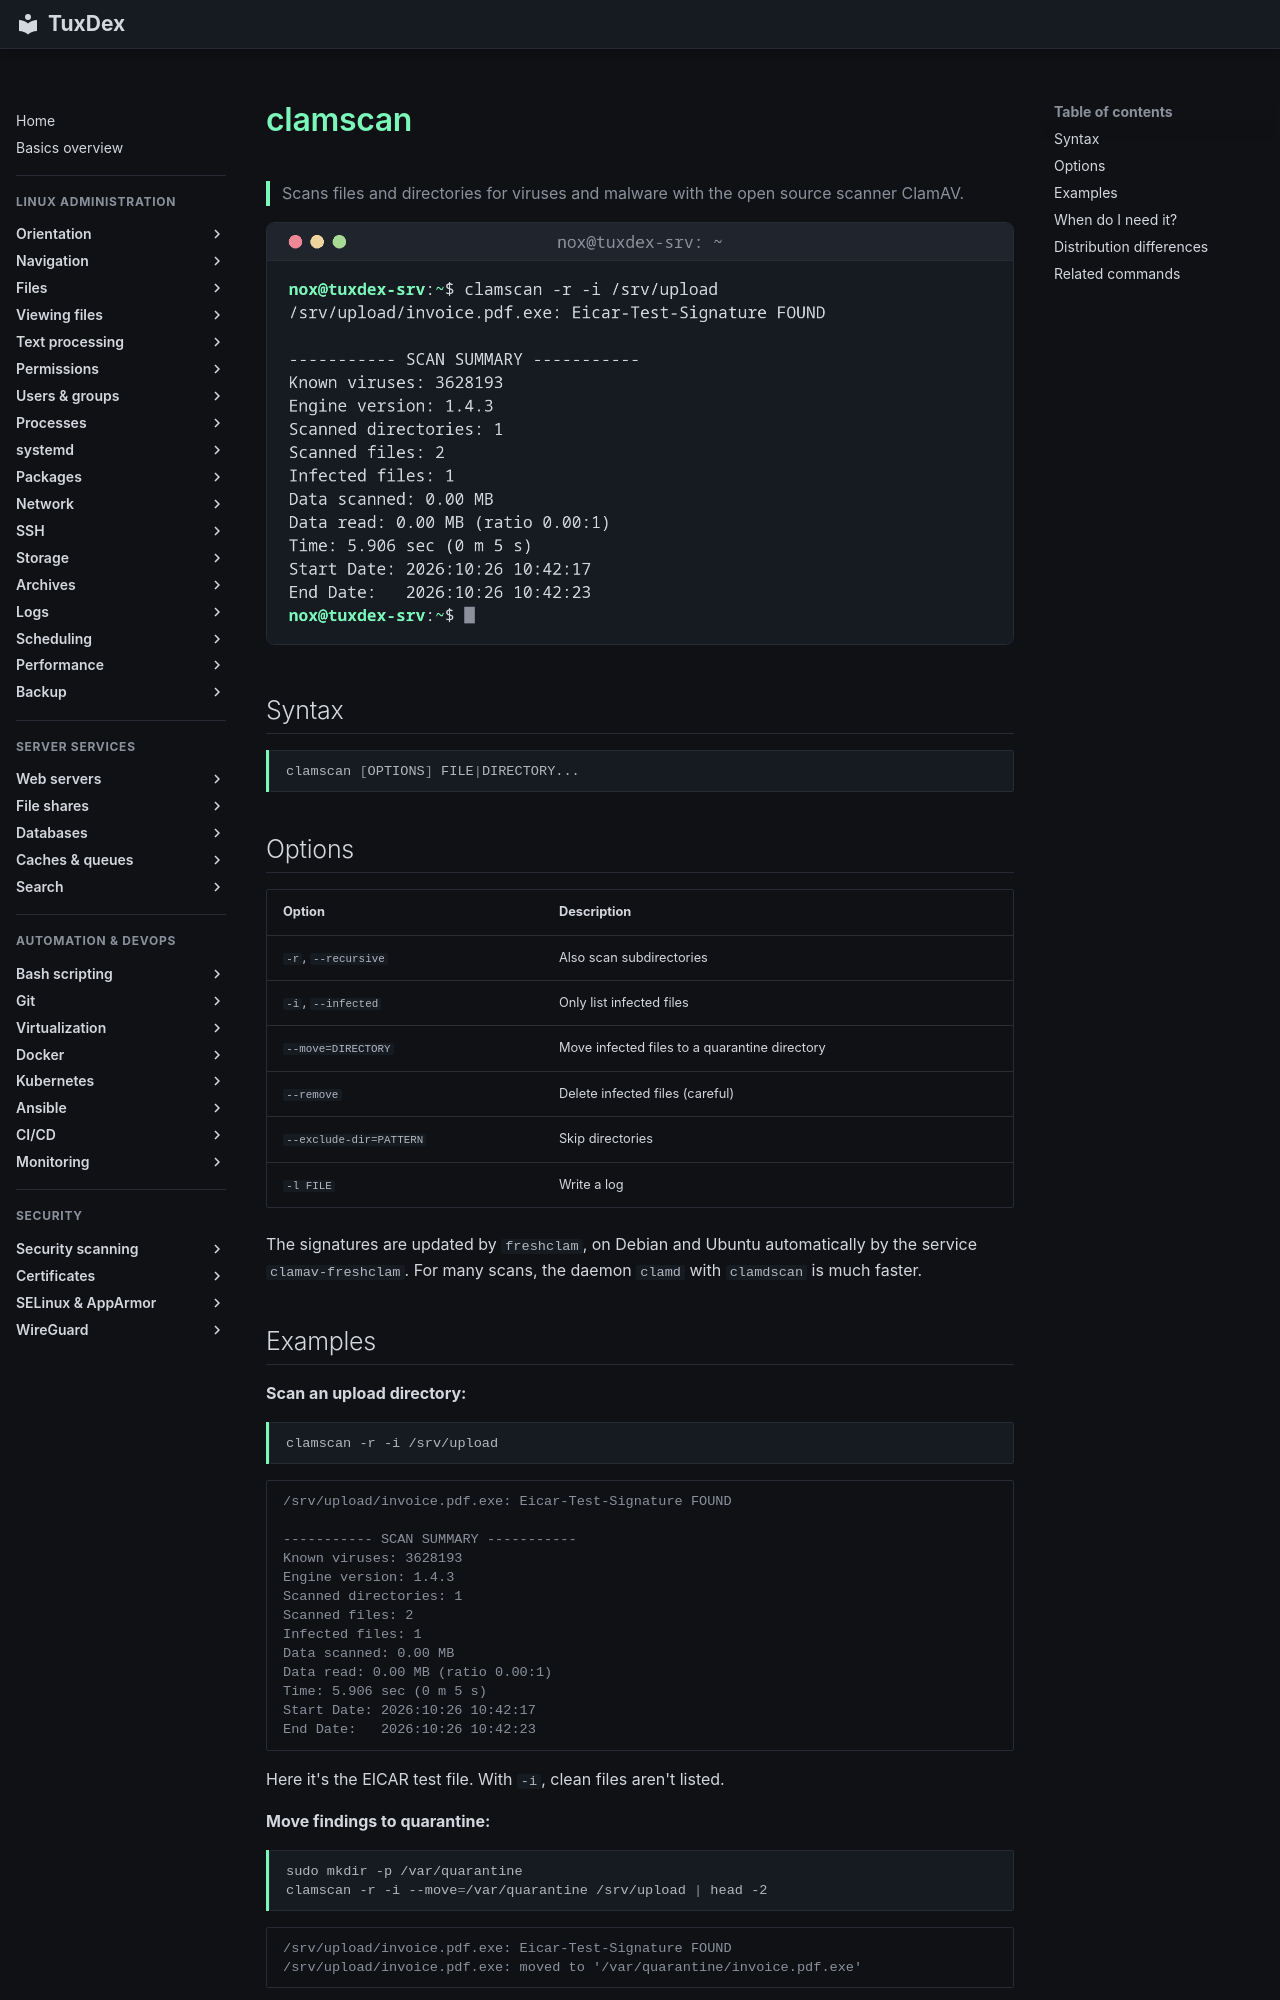

repository: Noxisan/tuxcodex · page: 23-security-scanning/clamscan.en/index.html · generator: mkdocs

# clamscan

> Scans files and directories for viruses and malware with the open source scanner ClamAV.

![clamscan output](../assets/screenshots/23-security-scanning/clamscan.png)

## Syntax

```bash
clamscan [OPTIONS] FILE|DIRECTORY...
```

## Options

| Option | Description |
|--------|-------------|
| `-r`, `--recursive` | Also scan subdirectories |
| `-i`, `--infected` | Only list infected files |
| `--move=DIRECTORY` | Move infected files to a quarantine directory |
| `--remove` | Delete infected files (careful) |
| `--exclude-dir=PATTERN` | Skip directories |
| `-l FILE` | Write a log |

The signatures are updated by `freshclam`, on Debian and Ubuntu automatically by the service `clamav-freshclam`. For many scans, the daemon `clamd` with `clamdscan` is much faster.
